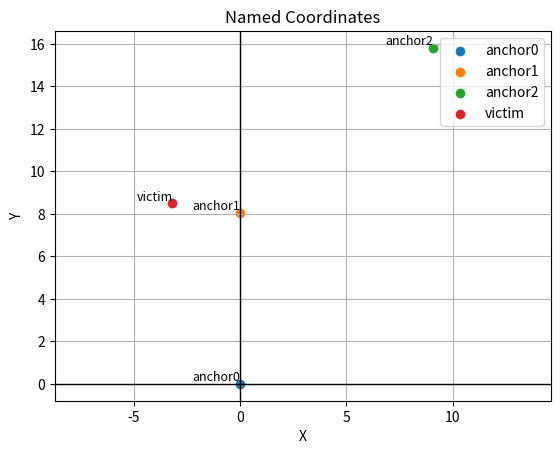

Reproduce this figure in Python.
"""=============================================================================
[redacted]
Organization:   SnowScape
Date Created:   July 2, 2025
Purpose:        Simulates a novel avalanche-victim localization technology.
Usage:          python3 simulation.py
============================================================================="""

import random
from math import sqrt
from typing import Tuple
import numpy as np
from scipy.optimize import differential_evolution
import matplotlib.pyplot as plt


class Device():
    """Used to simulate anchors and tags.
    """

    def __init__(self, x_coordinate: float, y_coordinate: float):
        self.x_coordinate = x_coordinate
        self.y_coordinate = y_coordinate


    def get_coordinates(self) -> Tuple[float, float]:
        """Returns the coordinates of the device.

        Returns:
            Tuple[float, float]: the x and y coordinates of the device.
        """
        return self.x_coordinate, self.y_coordinate
    

    def set_coordinates(self, new_x: float, new_y: float) -> None:
        """Used to set updated coordinates for the device. 

        Args:
            new_x (float): The x coordinate.
            new_y (float): The y coordinate.
        """
        self.x_coordinate = new_x
        self.y_coordinate = new_y


def get_distance(device1: Device, device2: Device) -> float:
    """Returns the distance between two devices, with simulated noise up to 
    'error_percentage'% from the actual value. Kept separate from the base station
    class for a more accurate representation of the blindness of the base station
    to the ground-truth coordinates of the devices.

    Args:
        device1 (Device): The first device.
        device2 (Device): The second device.

    Returns:
        float: The magnitude of distance (in 2d) between devices, with noise.
    """
    x = 0
    y = 1
    error_percentage = 5
    
    device1_coords = device1.get_coordinates()
    device2_coords = device2.get_coordinates()
    x_delta = device1_coords[x] - device2_coords[x]
    y_delta = device1_coords[y] - device2_coords[y]
    magnitude = sqrt(x_delta**2 + y_delta**2)

    maximum_noise = magnitude * (error_percentage / 100)
    noisy_magnitude = magnitude + random.uniform(-maximum_noise, maximum_noise)
    
    return noisy_magnitude


class BaseStation():
     
    def __init__(self):
        self.main()


    def display_points(self, points: list[tuple[float, float]]) -> None:
        """ [redacted]
        list of x and y coordinates, and updates a 2D plot in real time based on 
        whenever new points are passed to the method.

        First make it so there are lines between every point from rescue point with distances, also normalize graph to go to the edge of points
        Also include degrees from north of optimal path.
        Potentially use mouse as rescue tag, calculate distances and represent the cursor as a point.
        
        Args:
            points (list[tuple[float, float]]): A list of the x and y coordinates
            of the anchors and tags.
        """
        pass


    def temporary_display_method(self, points: dict):
        """
        Plots named points on a 2D graph using matplotlib.
        
        Parameters:
            coord_dict (dict): Dictionary with names as keys and (x, y) tuples as values.
        """
        for name, (x, y) in points.items():
            plt.scatter(x, y, label=name)
            plt.text(x, y, name, fontsize=9, ha='right', va='bottom')

        plt.axhline(0, color='black', linewidth=1)  # y=0 line (horizontal)
        plt.axvline(0, color='black', linewidth=1)  # x=0 line (vertical)

        plt.xlabel('X')
        plt.ylabel('Y')
        plt.title('Named Coordinates')
        plt.grid(True)
        plt.legend()
        plt.axis('equal')  # optional: equal scaling for x and y
        plt.show()


    def calibration_equation(self, unknowns: list[float]) -> float:
        """A callback function used to approximate the relative coordinates of
        each device.

        Args:
            unknowns (list[float]): A list of approximate values for each unknown
                x and y coordinate.

        Returns:
            float: The equation to minimize for.
        """
        self.a1y, self.a2x, self.a2y, self.vtx, self.vty = unknowns
        eq1 = (self.a1x - self.a0x)**2 + (self.a1y - self.a0y)**2 - self.a0a1**2 
        eq2 = (self.a2x - self.a0x)**2 + (self.a2y - self.a0y)**2 - self.a0a2**2 
        eq3 = (self.vtx - self.a0x)**2 + (self.vty - self.a0y)**2 - self.a0vt**2  
        eq4 = (self.a2x - self.a1x)**2 + (self.a2y - self.a1y)**2 - self.a1a2**2
        eq5 = (self.vtx - self.a1x)**2 + (self.vty - self.a1y)**2 - self.a1vt**2
        eq6 = (self.vtx - self.a2x)**2 + (self.vty - self.a2y)**2 - self.a2vt**2
        # Minimize the sum of squares of residuals

        # Look into this and upload documentation on why we send in this format.
        return eq1**2 + eq2**2 + eq3**2 + eq4**2 + eq5**2 + eq6**2


    def calibration(self) -> None:
        """Uses the relative distances between devices to calculate relative
        coordinates for each device.
        """
        self.a0x, self.a0y, self.a1x = 0, 0, 0
        
        # Retrieve the distances between each device
        self.a0a1 = get_distance(anchor0, anchor1)
        self.a0a2 = get_distance(anchor0, anchor2)
        self.a0vt = get_distance(anchor0, victim_tag)
        self.a1a2 = get_distance(anchor1, anchor2)
        self.a1vt = get_distance(anchor1, victim_tag)
        self.a2vt = get_distance(anchor2, victim_tag)

        # Define bounds for each variable
        bounds = [(-100, 100)] * 5

        # Perform global optimization using differential evolution
        result = differential_evolution(self.calibration_equation, bounds)

        # Output result
        if result.success:
            self.a1y, self.a2x, self.a2y, self.vtx, self.vty = result.x
            print("Solution found:")
            print(f"({self.a0x:.3f}, {self.a0y:.3f}), ({self.a1x:.3f}, {self.a1y:.3f}), ({self.a2x:.3f}, {self.a2y:.3f}), ({self.vtx:.3f}, {self.vty:.3f})")
        else:
            print("No solution found.")

    
    def set_device_locations(self) -> dict:
        anchor0.set_coordinates(self.a0x, self.a0y)
        anchor1.set_coordinates(self.a1x, self.a1y)
        anchor2.set_coordinates(self.a2x, self.a2y)
        victim_tag.set_coordinates(self.vtx, self.vty)

        points = {
            "anchor0": (self.a0x, self.a0y),
            "anchor1": (self.a1x, self.a1y),
            "anchor2": (self.a2x, self.a2y),
            "victim": (self.vtx, self.vty)
        }
        
        return points


    def trilateration(self):
        """Develop the trilateration algorithm here
        """
        pass


    def main(self):
        self.calibration()

        points = self.set_device_locations()

        self.temporary_display_method(points)

        self.trilateration()



if __name__=="__main__":
    # Establish the ground truth for each device (5 total)
    anchor0 = Device(-5,4)
    anchor1 = Device(3,2)
    anchor2 = Device(6,-10)
    victim_tag = Device(4,4)
    rescuer_tag = Device(2,2)

    # Run the main program
    obj = BaseStation()

# TODO: calibrate should be used for trilateration too

"""
1. set locations of all anchors and victim tag
2. measure distances between devices, and calculate each device's coordinates based on these measurements
3. draw and then update a plot based on the devices
4. enter a program loop where:
    - we take the cursor position and represent it as the rescuer
    - we calculate the distance between this position and all of our devices
    - we use trilateration to calculate the coordinates of the rescuer
    - we update points based on this information
    - we replot points
"""